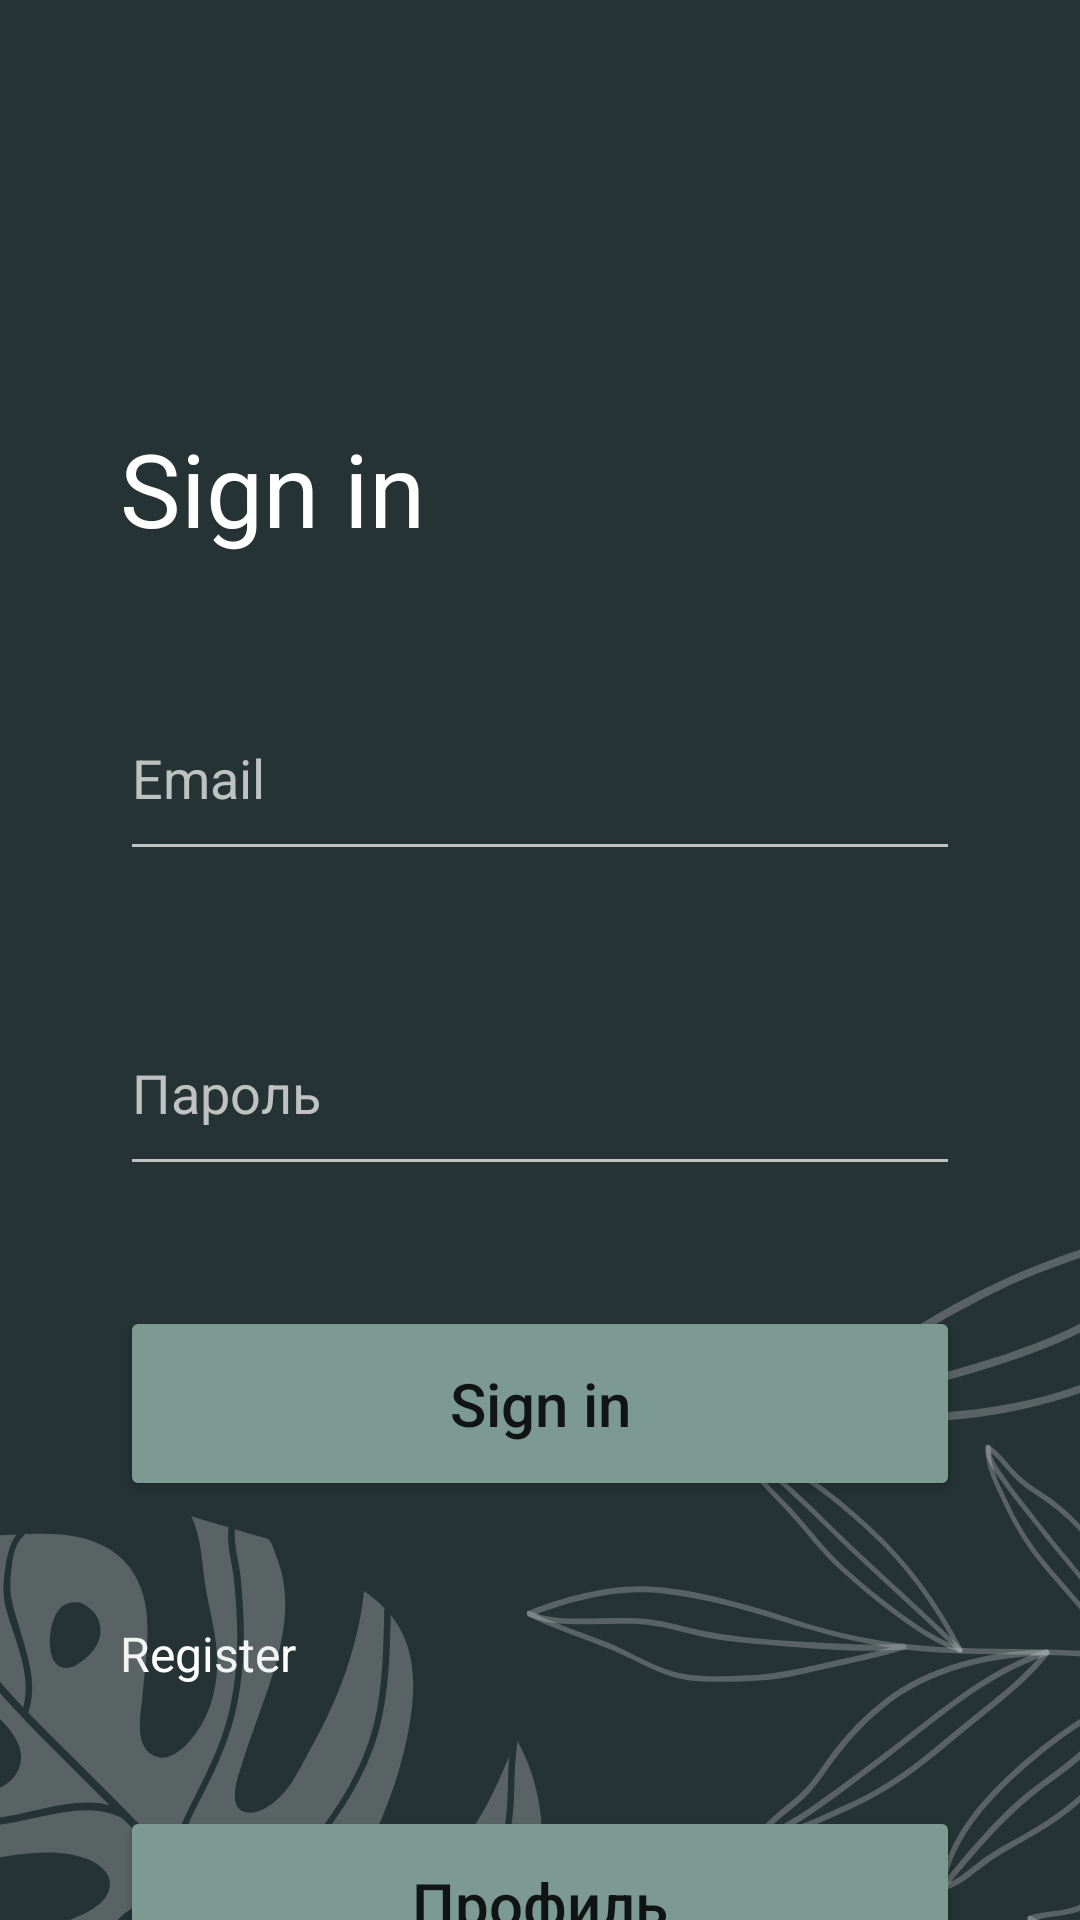

The Android layout XML behind this screen, and the referenced resources:
<!-- AndroidManifest.xml: application theme Theme.Meditation -->
<!-- res/layout/activity_signin.xml -->
<?xml version="1.0" encoding="utf-8"?>
<androidx.constraintlayout.widget.ConstraintLayout xmlns:android="http://schemas.android.com/apk/res/android"
    xmlns:app="http://schemas.android.com/apk/res-auto"
    xmlns:tools="http://schemas.android.com/tools"
    android:layout_width="match_parent"
    android:layout_height="match_parent"
    android:background="@color/bg"
    tools:context=".Signin">

    <ImageView
        android:id="@+id/imageView3"
        android:layout_width="100dp"
        android:layout_height="100dp"
        android:layout_marginStart="20dp"
        android:layout_marginTop="20dp"
        app:layout_constraintStart_toStartOf="parent"
        app:layout_constraintTop_toTopOf="parent"
        app:srcCompat="@drawable/ic_logo" />

    <TextView
        android:id="@+id/textView5"
        android:layout_width="match_parent"
        android:layout_height="wrap_content"
        android:layout_marginStart="40dp"
        android:layout_marginTop="20dp"
        android:text="Sign in"
        android:textColor="@color/white"
        android:textSize="34sp"
        app:layout_constraintEnd_toEndOf="parent"
        app:layout_constraintHorizontal_bias="0.051"
        app:layout_constraintStart_toStartOf="parent"
        app:layout_constraintTop_toBottomOf="@+id/imageView3" />

    <EditText
        android:id="@+id/Email"
        android:layout_width="match_parent"
        android:layout_height="65dp"
        android:layout_marginStart="40dp"
        android:layout_marginTop="40dp"
        android:layout_marginEnd="40dp"
        android:backgroundTint="#BEC2C2 "
        android:ems="10"
        android:hint="Email"
        android:inputType="textEmailAddress"
        android:textColor="@color/white"
        android:textColorHint="#BEC2C2 "
        app:layout_constraintEnd_toEndOf="parent"
        app:layout_constraintStart_toStartOf="parent"
        app:layout_constraintTop_toBottomOf="@+id/textView5" />

    <EditText
        android:id="@+id/Password"
        android:layout_width="match_parent"
        android:layout_height="65dp"
        android:layout_marginStart="40dp"
        android:layout_marginTop="40dp"
        android:layout_marginEnd="40dp"
        android:backgroundTint="#BEC2C2 "
        android:ems="10"
        android:hint="Пароль"
        android:inputType="textPassword"
        android:textColor="@color/white"
        android:textColorHint="#BEC2C2 "
        app:layout_constraintEnd_toEndOf="parent"
        app:layout_constraintStart_toStartOf="parent"
        app:layout_constraintTop_toBottomOf="@+id/Email" />

    <Button
        android:id="@+id/button2"
        android:onClick="login"
        android:layout_width="match_parent"
        android:layout_height="65dp"
        android:layout_marginStart="40dp"
        android:layout_marginTop="40dp"
        android:layout_marginEnd="40dp"
        android:backgroundTint="@color/btn"
        android:text="Sign in"
        android:textAllCaps="false"
        android:textSize="20sp"
        app:cornerRadius="10dp"
        app:layout_constraintEnd_toEndOf="parent"
        app:layout_constraintStart_toStartOf="parent"
        app:layout_constraintTop_toBottomOf="@+id/Password" />

    <TextView
        android:id="@+id/textView6"
        android:layout_width="wrap_content"
        android:layout_height="wrap_content"
        android:layout_marginTop="40dp"
        android:text="Register"
        android:textAllCaps="false"
        android:textColor="@color/white"
        android:textSize="16sp"
        app:layout_constraintEnd_toEndOf="@+id/button2"
        app:layout_constraintHorizontal_bias="0.0"
        app:layout_constraintStart_toStartOf="@+id/button2"
        app:layout_constraintTop_toBottomOf="@+id/button2" />

    <Button
        android:id="@+id/button3"
        android:layout_width="match_parent"
        android:layout_height="65dp"
        android:layout_marginStart="40dp"
        android:layout_marginTop="40dp"
        android:layout_marginEnd="40dp"
        android:backgroundTint="@color/btn"
        android:text="Профиль"
        android:textAllCaps="false"
        android:textSize="20sp"
        app:cornerRadius="10dp"
        app:layout_constraintEnd_toEndOf="parent"
        app:layout_constraintStart_toStartOf="parent"
        app:layout_constraintTop_toBottomOf="@+id/textView6" />

    <ImageView
        android:id="@+id/imageView4"
        android:layout_width="500dp"
        android:layout_height="270dp"
        app:layout_constraintBottom_toBottomOf="parent"
        app:layout_constraintEnd_toEndOf="parent"
        app:layout_constraintStart_toStartOf="parent"
        app:srcCompat="@drawable/ic_group_28" />

</androidx.constraintlayout.widget.ConstraintLayout>
<!-- resources referenced by this layout -->
<resources>
  <color name="bg">#253334</color>
  <color name="btn">#7C9A92</color>
  <color name="white">#FFFFFFFF</color>
  <!-- drawable ic_group_28: vector/xml drawable (drawable, 25499 chars, omitted) -->
  <style name="Theme.Meditation" parent="Theme.MaterialComponents.DayNight.NoActionBar">
          
          <item name="colorPrimary">@color/purple_500</item>
          <item name="colorPrimaryVariant">@color/purple_700</item>
          <item name="colorOnPrimary">@color/white</item>
          
          <item name="colorSecondary">@color/teal_200</item>
          <item name="colorSecondaryVariant">@color/teal_700</item>
          <item name="colorOnSecondary">@color/black</item>
          
          <item name="android:statusBarColor" tools:targetApi="l">@color/bg</item>
          
      </style>
  <color name="purple_500">#FF6200EE</color>
  <color name="purple_700">#FF3700B3</color>
  <color name="teal_200">#FF03DAC5</color>
  <color name="teal_700">#FF018786</color>
  <color name="black">#FF000000</color>
</resources>
